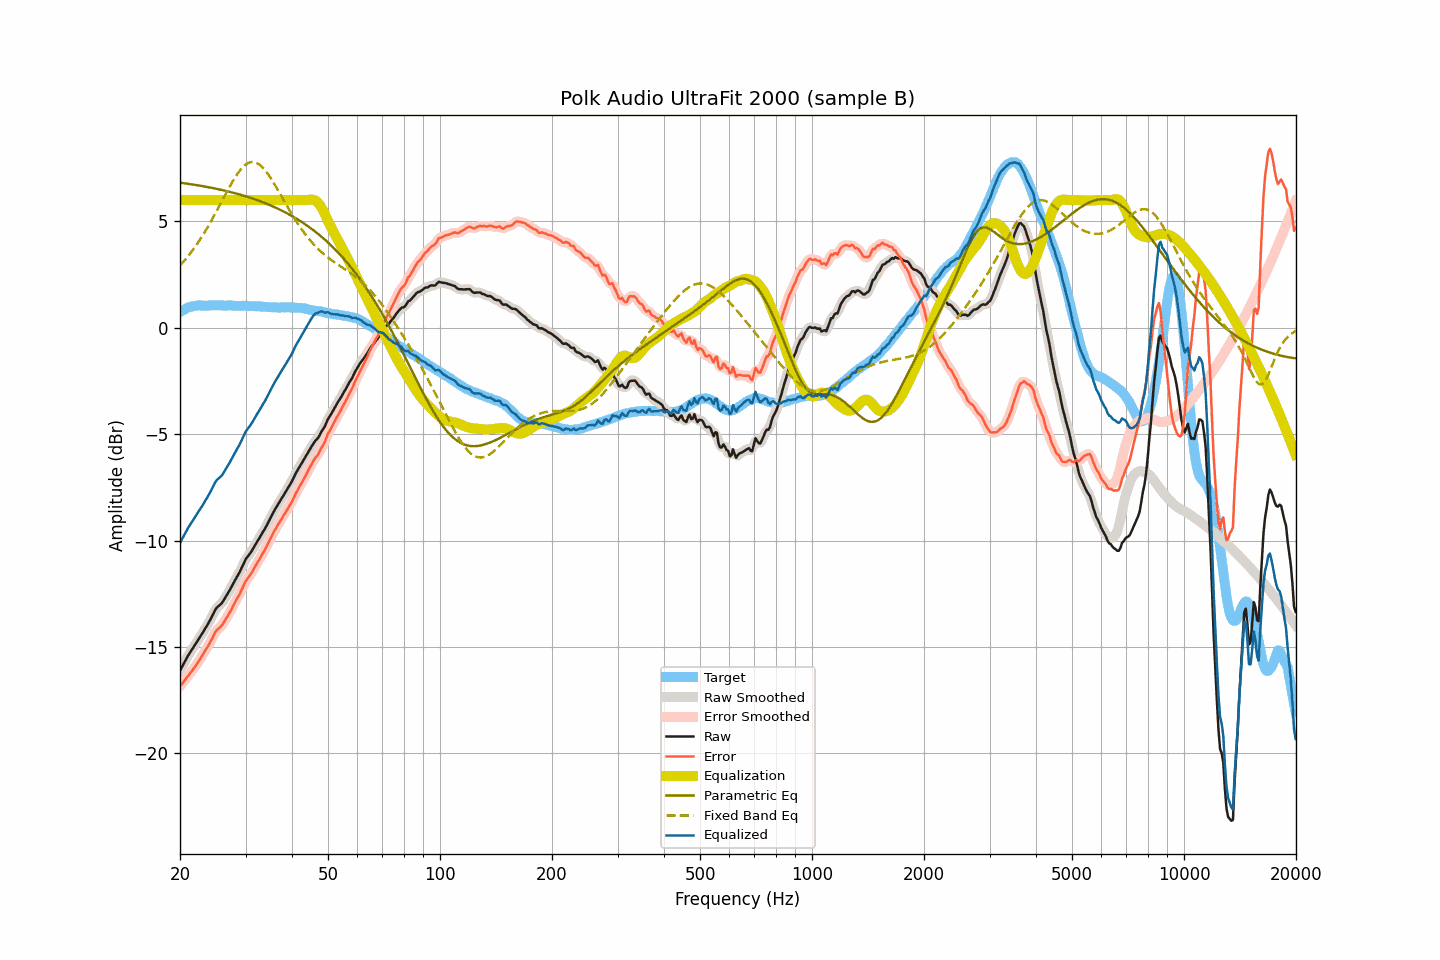

Values plotted in this chart, from the file beside it:
frequency, raw, smoothed, error, error_smoothed, equalization, parametric_eq, fixed_band_eq, equalized_raw, equalized_smoothed, target
20.00, -16.11, -16.11, -16.85, -16.85, 6.00, 6.82, 2.92, -10.11, -10.11, 0.74
20.20, -15.97, -15.97, -16.75, -16.75, 6.00, 6.81, 3.01, -9.97, -9.97, 0.79
20.40, -15.83, -15.83, -16.66, -16.66, 6.00, 6.80, 3.09, -9.83, -9.83, 0.84
20.61, -15.69, -15.69, -16.56, -16.56, 6.00, 6.79, 3.18, -9.69, -9.69, 0.86
20.81, -15.55, -15.55, -16.46, -16.46, 6.00, 6.78, 3.27, -9.55, -9.55, 0.92
21.02, -15.41, -15.41, -16.36, -16.36, 6.00, 6.77, 3.37, -9.41, -9.41, 0.95
21.23, -15.29, -15.29, -16.26, -16.26, 6.00, 6.76, 3.46, -9.29, -9.29, 0.97
21.44, -15.17, -15.17, -16.16, -16.16, 6.00, 6.74, 3.56, -9.17, -9.17, 0.99
21.66, -15.06, -15.05, -16.07, -16.07, 6.00, 6.73, 3.66, -9.06, -9.05, 1.01
21.87, -14.94, -14.94, -15.96, -15.96, 6.00, 6.72, 3.77, -8.94, -8.94, 1.02
22.09, -14.82, -14.82, -15.86, -15.86, 6.00, 6.71, 3.87, -8.82, -8.82, 1.04
22.31, -14.70, -14.70, -15.75, -15.75, 6.00, 6.70, 3.98, -8.70, -8.70, 1.05
22.54, -14.58, -14.58, -15.63, -15.63, 6.00, 6.68, 4.10, -8.58, -8.58, 1.05
22.76, -14.46, -14.46, -15.51, -15.51, 6.00, 6.67, 4.21, -8.46, -8.46, 1.05
22.99, -14.35, -14.34, -15.39, -15.38, 6.00, 6.66, 4.33, -8.35, -8.34, 1.04
23.22, -14.22, -14.22, -15.26, -15.26, 6.00, 6.64, 4.45, -8.22, -8.22, 1.04
23.45, -14.09, -14.10, -15.13, -15.13, 6.00, 6.63, 4.58, -8.09, -8.10, 1.04
23.69, -13.97, -13.97, -15.02, -15.01, 6.00, 6.62, 4.71, -7.97, -7.97, 1.05
23.92, -13.84, -13.83, -14.88, -14.88, 6.00, 6.60, 4.83, -7.84, -7.83, 1.05
24.16, -13.70, -13.70, -14.75, -14.75, 6.00, 6.59, 4.97, -7.70, -7.70, 1.06
24.40, -13.55, -13.54, -14.61, -14.60, 6.00, 6.57, 5.10, -7.55, -7.54, 1.06
24.65, -13.40, -13.39, -14.45, -14.45, 6.00, 6.56, 5.24, -7.40, -7.39, 1.05
24.89, -13.25, -13.26, -14.30, -14.31, 6.00, 6.54, 5.38, -7.25, -7.26, 1.05
25.14, -13.15, -13.15, -14.20, -14.21, 6.00, 6.53, 5.52, -7.15, -7.15, 1.05
25.39, -13.08, -13.08, -14.14, -14.13, 6.00, 6.51, 5.66, -7.08, -7.08, 1.06
25.65, -13.01, -13.01, -14.07, -14.06, 6.00, 6.49, 5.80, -7.01, -7.01, 1.06
25.91, -12.94, -12.93, -13.99, -13.98, 6.00, 6.48, 5.95, -6.94, -6.93, 1.05
26.16, -12.83, -12.83, -13.87, -13.87, 6.00, 6.46, 6.09, -6.83, -6.83, 1.05
26.43, -12.70, -12.71, -13.75, -13.75, 6.00, 6.44, 6.23, -6.70, -6.71, 1.05
26.69, -12.58, -12.58, -13.62, -13.63, 6.00, 6.42, 6.37, -6.58, -6.58, 1.04
26.96, -12.45, -12.45, -13.50, -13.50, 6.00, 6.41, 6.51, -6.45, -6.45, 1.05
27.23, -12.32, -12.32, -13.37, -13.37, 6.00, 6.39, 6.65, -6.32, -6.32, 1.05
27.50, -12.18, -12.18, -13.23, -13.23, 6.00, 6.37, 6.78, -6.18, -6.18, 1.05
27.77, -12.04, -12.04, -13.08, -13.08, 6.00, 6.35, 6.91, -6.04, -6.04, 1.04
28.05, -11.90, -11.90, -12.94, -12.93, 6.00, 6.33, 7.04, -5.90, -5.90, 1.04
28.33, -11.77, -11.77, -12.79, -12.80, 6.00, 6.31, 7.15, -5.77, -5.77, 1.03
28.62, -11.63, -11.63, -12.66, -12.66, 6.00, 6.29, 7.27, -5.63, -5.63, 1.03
28.90, -11.50, -11.49, -12.53, -12.52, 6.00, 6.27, 7.37, -5.50, -5.49, 1.03
29.19, -11.34, -11.34, -12.36, -12.37, 6.00, 6.24, 7.46, -5.34, -5.34, 1.02
29.48, -11.18, -11.17, -12.22, -12.21, 6.00, 6.22, 7.54, -5.18, -5.17, 1.04
29.78, -11.01, -11.01, -12.04, -12.05, 6.00, 6.20, 7.62, -5.01, -5.01, 1.03
30.08, -10.86, -10.87, -11.90, -11.91, 6.00, 6.18, 7.68, -4.86, -4.87, 1.04
30.38, -10.76, -10.76, -11.78, -11.78, 6.00, 6.15, 7.73, -4.76, -4.76, 1.02
30.68, -10.66, -10.66, -11.68, -11.68, 6.00, 6.13, 7.76, -4.66, -4.66, 1.02
30.99, -10.56, -10.55, -11.58, -11.57, 6.00, 6.10, 7.78, -4.56, -4.55, 1.02
31.30, -10.44, -10.44, -11.46, -11.46, 6.00, 6.08, 7.79, -4.44, -4.44, 1.02
31.61, -10.31, -10.31, -11.32, -11.33, 6.00, 6.05, 7.79, -4.31, -4.31, 1.02
31.93, -10.18, -10.18, -11.19, -11.19, 6.00, 6.03, 7.77, -4.18, -4.18, 1.01
32.24, -10.05, -10.05, -11.05, -11.06, 6.00, 6.00, 7.74, -4.05, -4.05, 1.00
32.57, -9.93, -9.92, -10.94, -10.93, 6.00, 5.97, 7.69, -3.93, -3.92, 1.01
32.89, -9.80, -9.80, -10.80, -10.80, 6.00, 5.95, 7.64, -3.80, -3.80, 1.01
33.22, -9.67, -9.67, -10.66, -10.67, 6.00, 5.92, 7.56, -3.67, -3.67, 0.99
33.55, -9.55, -9.55, -10.54, -10.54, 6.00, 5.89, 7.49, -3.55, -3.55, 0.99
33.89, -9.42, -9.42, -10.40, -10.40, 6.00, 5.86, 7.40, -3.42, -3.42, 0.98
34.23, -9.28, -9.28, -10.26, -10.26, 6.00, 5.83, 7.30, -3.28, -3.28, 0.98
34.57, -9.13, -9.13, -10.10, -10.10, 6.00, 5.80, 7.19, -3.13, -3.13, 0.97
34.92, -8.98, -8.98, -9.95, -9.95, 6.00, 5.76, 7.08, -2.98, -2.98, 0.97
35.27, -8.83, -8.83, -9.80, -9.79, 6.00, 5.73, 6.97, -2.83, -2.83, 0.97
35.62, -8.69, -8.69, -9.65, -9.65, 6.00, 5.70, 6.85, -2.69, -2.69, 0.96
35.97, -8.55, -8.55, -9.51, -9.51, 6.00, 5.66, 6.72, -2.55, -2.55, 0.96
... 635 more rows
